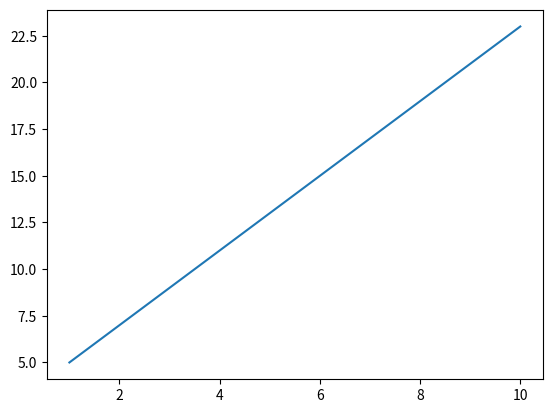

Here is the Python script that generated this plot:
# -*- coding: utf-8 -*-
"""
chap06_Function > step01_user_func.py

1. 함수(function)
 - 중복 코드 제거 
 - 재사용
 - 기능 정의

2. 사용자정의함수  
 형식)
 def 함수명([인수]) :
     실행문
     실행문
     [return 값]
"""

# 1. 인수가 없는 함수 
def userFunc1() :
    print('userFunc1')
    print('인수가 없는 함수')


# 2. 인수가 있는 함수 
def userFunc2(x, y) :
    z = x + y
    print('z=', z)

# 3. return 있는 함수 
def userFunc3(x, y) :
    add = x + y
    sub = x - y     
    mul = x * y
    div = x / y
    return add, sub, mul, div # 여러개 값 반환 

# 함수 호출
userFunc1()
userFunc2(1,2)
re=userFunc3(1,2) 
re # (3, -1, 2, 0.5)
type(re)

a, b, c, d = userFunc3(400,35) 
print(a,b,c,d)
# 435 365 14000 11.428571428571429

# 2차 방정식 예
def fx(x): # x변수
    y = 2*x + 3 # 1차 방정식: x^1 = a*x + b (직선)
    # y = 2*x**2 + 3*x + 2 # 2차 방정식: x^2 = a^2*x + bx + c (곡선)
    return y

fx(1) # 5
fx(2) # 7
fx(3) # 9

import matplotlib.pyplot as plt # as 별칭
# 패키지 내 모듈 불러오기

x=list(range(1,11)) # 1~10
print(x) # [1, 2, 3, 4, 5, 6, 7, 8, 9, 10]

# list 내포
y = [fx(i) for i in x]
print(y) # [5, 7, 9, 11, 13, 15, 17, 19, 21, 23]

plt.plot(x,y) # 선형 그래프 생성
plt.show() # 그래프 보여주기



